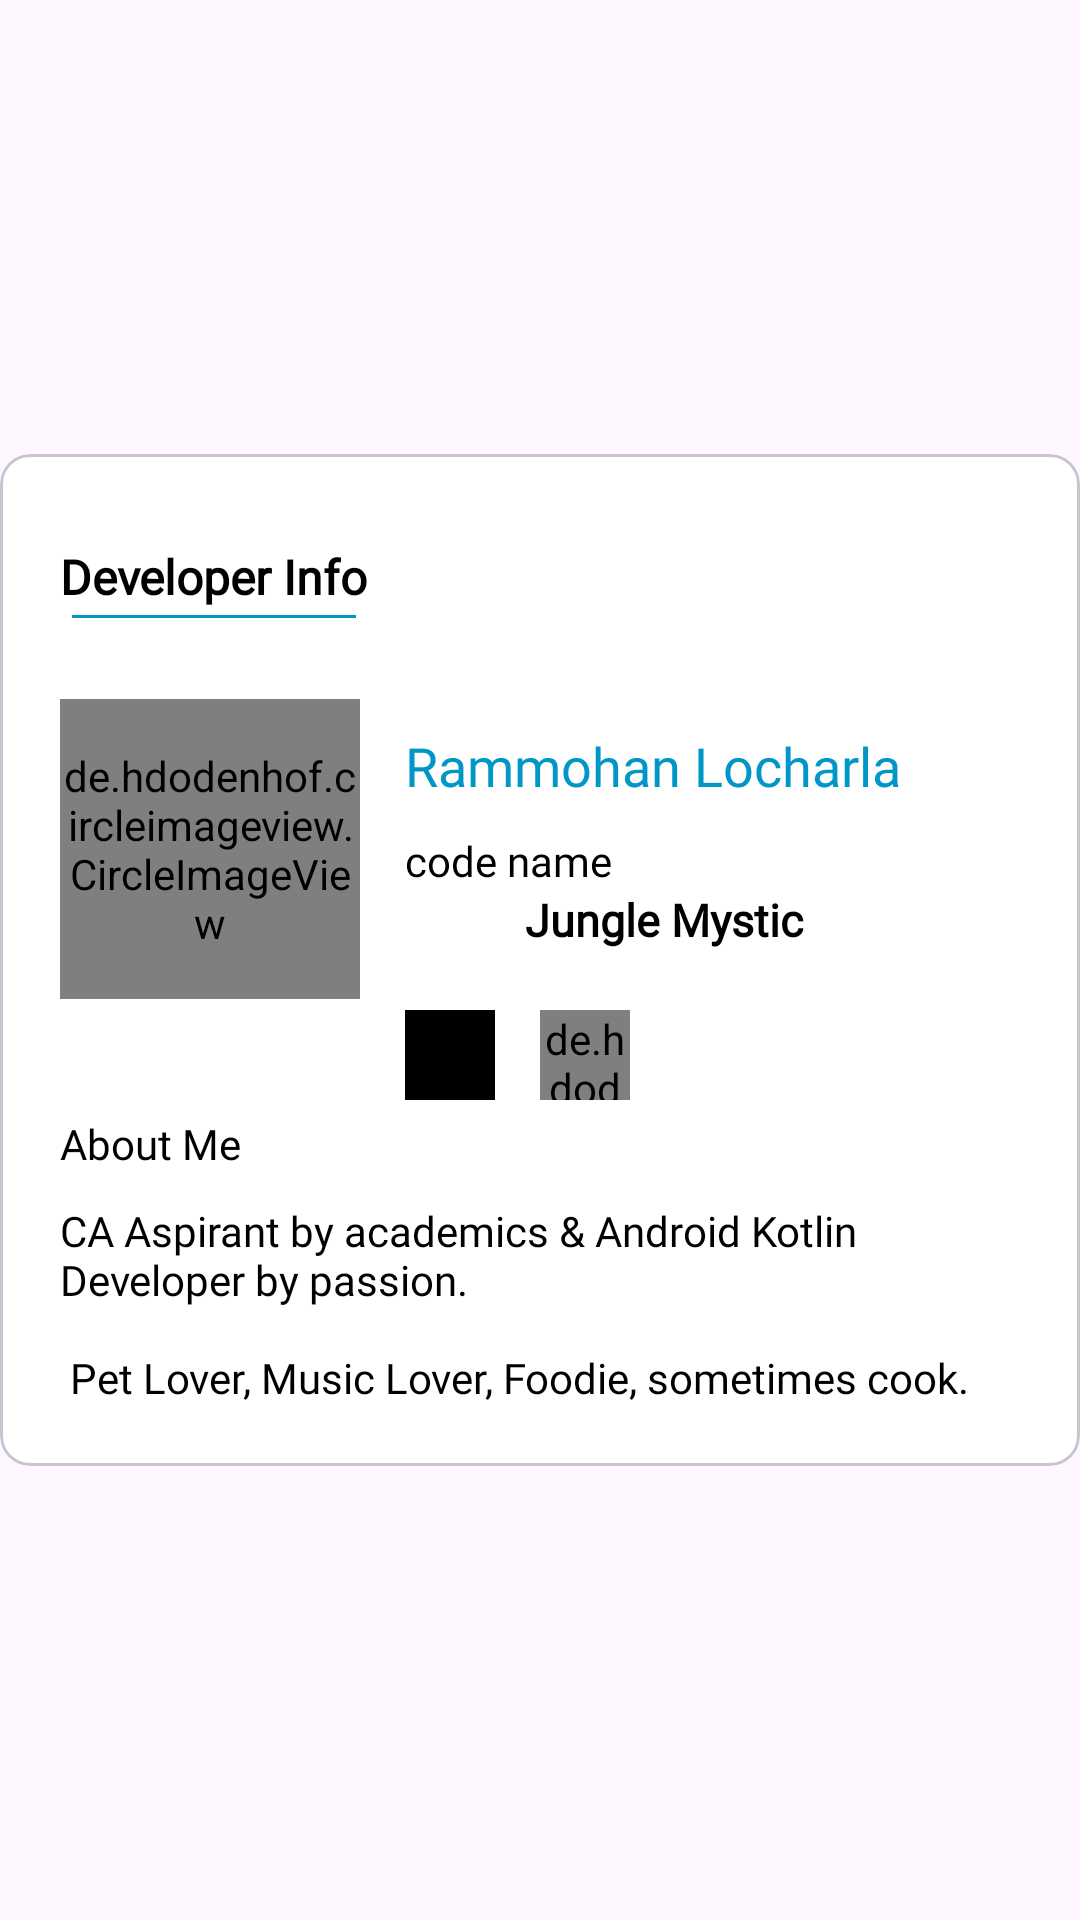

Reconstruct the res/layout file that produces this screen, plus the resources it refers to.
<!-- AndroidManifest.xml: application theme Theme.Accountant -->
<!-- res/layout/custom_developer_info.xml -->
<?xml version="1.0" encoding="utf-8"?>
<androidx.constraintlayout.widget.ConstraintLayout
    xmlns:android="http://schemas.android.com/apk/res/android"
    xmlns:app="http://schemas.android.com/apk/res-auto"
    android:layout_width="match_parent"
    android:layout_height="match_parent">

    <com.google.android.material.card.MaterialCardView
        android:id="@+id/organizer_info_card"
        android:layout_width="match_parent"
        android:layout_height="wrap_content"
        app:cardCornerRadius="10dp"
        app:cardBackgroundColor="@color/white"
        app:layout_constraintBottom_toBottomOf="parent"
        app:layout_constraintEnd_toEndOf="parent"
        app:layout_constraintStart_toStartOf="parent"
        app:layout_constraintTop_toTopOf="parent">

        <androidx.constraintlayout.widget.ConstraintLayout
            android:layout_width="match_parent"
            android:layout_height="match_parent">

            <TextView
                android:id="@+id/dev_info_title"
                android:layout_width="wrap_content"
                android:layout_height="wrap_content"
                android:text="@string/developer_info"
                android:textSize="16sp"
                android:fontFamily="@font/quicksand_bold"
                android:textStyle="bold"
                app:layout_constraintTop_toTopOf="parent"
                app:layout_constraintStart_toStartOf="parent"
                android:layout_marginTop="30dp"
                android:layout_marginStart="20dp"
                android:textColor="@color/black"/>

            <View
                android:layout_width="0dp"
                android:layout_height="1dp"
                android:layout_marginTop="2dp"
                android:layout_marginStart="4dp"
                android:layout_marginEnd="4dp"
                android:background="@color/blue"
                app:layout_constraintEnd_toEndOf="@id/dev_info_title"
                app:layout_constraintStart_toStartOf="@id/dev_info_title"
                app:layout_constraintTop_toBottomOf="@id/dev_info_title" />

            <de.hdodenhof.circleimageview.CircleImageView
                android:id="@+id/dev_image"
                android:layout_width="100dp"
                android:layout_height="100dp"
                android:layout_marginStart="20dp"
                android:layout_marginTop="30dp"
                android:src="@drawable/user_icon"
                app:layout_constraintStart_toStartOf="parent"
                app:layout_constraintTop_toBottomOf="@id/dev_info_title" />

            <TextView
                android:id="@+id/dev_name"
                android:layout_width="0dp"
                android:layout_height="wrap_content"
                android:text="@string/dev_name"
                android:textSize="18sp"
                android:fontFamily="@font/quicksand_bold"
                app:layout_constraintTop_toTopOf="@id/dev_image"
                app:layout_constraintStart_toEndOf="@id/dev_image"
                app:layout_constraintEnd_toEndOf="parent"
                android:layout_marginTop="10dp"
                android:layout_marginStart="15dp"
                android:layout_marginEnd="20dp"
                android:textColor="@color/blue"/>

            <TextView
                android:id="@+id/dev_code_name_head"
                android:layout_width="0dp"
                android:layout_height="wrap_content"
                android:text="@string/code_name"
                android:textSize="14sp"
                android:fontFamily="@font/quicksand_regular"
                app:layout_constraintTop_toBottomOf="@id/dev_name"
                app:layout_constraintStart_toStartOf="@id/dev_name"
                app:layout_constraintEnd_toEndOf="parent"
                android:layout_marginTop="10dp"
                android:layout_marginEnd="20dp"
                android:maxLines="2"
                android:textColor="@color/black"/>

            <TextView
                android:id="@+id/dev_code_name"
                android:layout_width="0dp"
                android:layout_height="wrap_content"
                android:text="@string/dev_code_name"
                android:textSize="15sp"
                android:fontFamily="@font/quicksand_bold"
                android:textStyle="bold"
                app:layout_constraintTop_toBottomOf="@id/dev_code_name_head"
                app:layout_constraintStart_toStartOf="@id/dev_code_name_head"
                app:layout_constraintEnd_toEndOf="parent"
                android:layout_marginEnd="20dp"
                android:layout_marginStart="40dp"
                android:textColor="@color/black"/>

            <LinearLayout
                android:id="@+id/social_network_ll"
                android:layout_width="wrap_content"
                android:layout_height="wrap_content"
                app:layout_constraintTop_toBottomOf="@id/dev_code_name"
                app:layout_constraintStart_toStartOf="@id/dev_code_name_head"
                android:layout_marginTop="20dp"
                android:orientation="horizontal">

                <de.hdodenhof.circleimageview.CircleImageView
                    android:id="@+id/dev_github_link"
                    android:layout_width="30dp"
                    android:layout_height="30dp"
                    android:src="@drawable/github_logo"
                    android:backgroundTint="@color/black"/>

                <de.hdodenhof.circleimageview.CircleImageView
                    android:id="@+id/dev_youtube_link"
                    android:layout_width="30dp"
                    android:layout_height="30dp"
                    android:layout_marginStart="15dp"
                    android:src="@drawable/youtube_icon" />

            </LinearLayout>

            <TextView
                android:id="@+id/about_me_title"
                android:layout_width="0dp"
                android:layout_height="wrap_content"
                android:text="@string/about_me"
                android:textSize="14sp"
                android:fontFamily="@font/quicksand_bold"
                app:layout_constraintTop_toBottomOf="@id/social_network_ll"
                app:layout_constraintStart_toStartOf="@id/dev_image"
                android:layout_marginTop="5dp"
                android:textColor="@color/black"/>

            <TextView
                android:id="@+id/dev_info"
                android:layout_width="0dp"
                android:layout_height="wrap_content"
                android:text="@string/dev_about"
                android:textSize="14sp"
                android:fontFamily="@font/quicksand_regular"
                app:layout_constraintTop_toBottomOf="@id/about_me_title"
                app:layout_constraintStart_toStartOf="@id/dev_image"
                app:layout_constraintEnd_toEndOf="parent"
                app:layout_constraintBottom_toBottomOf="parent"
                android:layout_marginBottom="20dp"
                android:layout_marginEnd="20dp"
                android:layout_marginTop="10dp"
                android:textColor="@color/black"/>

        </androidx.constraintlayout.widget.ConstraintLayout>

    </com.google.android.material.card.MaterialCardView>

</androidx.constraintlayout.widget.ConstraintLayout>
<!-- resources referenced by this layout -->
<resources>
  <color name="black">#FF000000</color>
  <color name="blue">#0096c7</color>
  <color name="white">#FFFFFFFF</color>
  <string name="about_me">About Me</string>
  <string name="code_name">code name</string>
  <string name="dev_about">CA Aspirant by academics &amp; Android Kotlin Developer by passion. \n \n Pet Lover, Music Lover, Foodie, sometimes cook.</string>
  <string name="dev_code_name">Jungle Mystic</string>
  <string name="dev_name">Rammohan Locharla</string>
  <string name="developer_info">Developer Info</string>
  <style name="Theme.Accountant" parent="Base.Theme.Accountant" />
  <style name="Base.Theme.Accountant" parent="Theme.Material3.Light.NoActionBar">
          
          
  
          <item name="android:windowLightStatusBar">false</item>
          <item name="android:statusBarColor">@color/blue</item>
      </style>
</resources>
